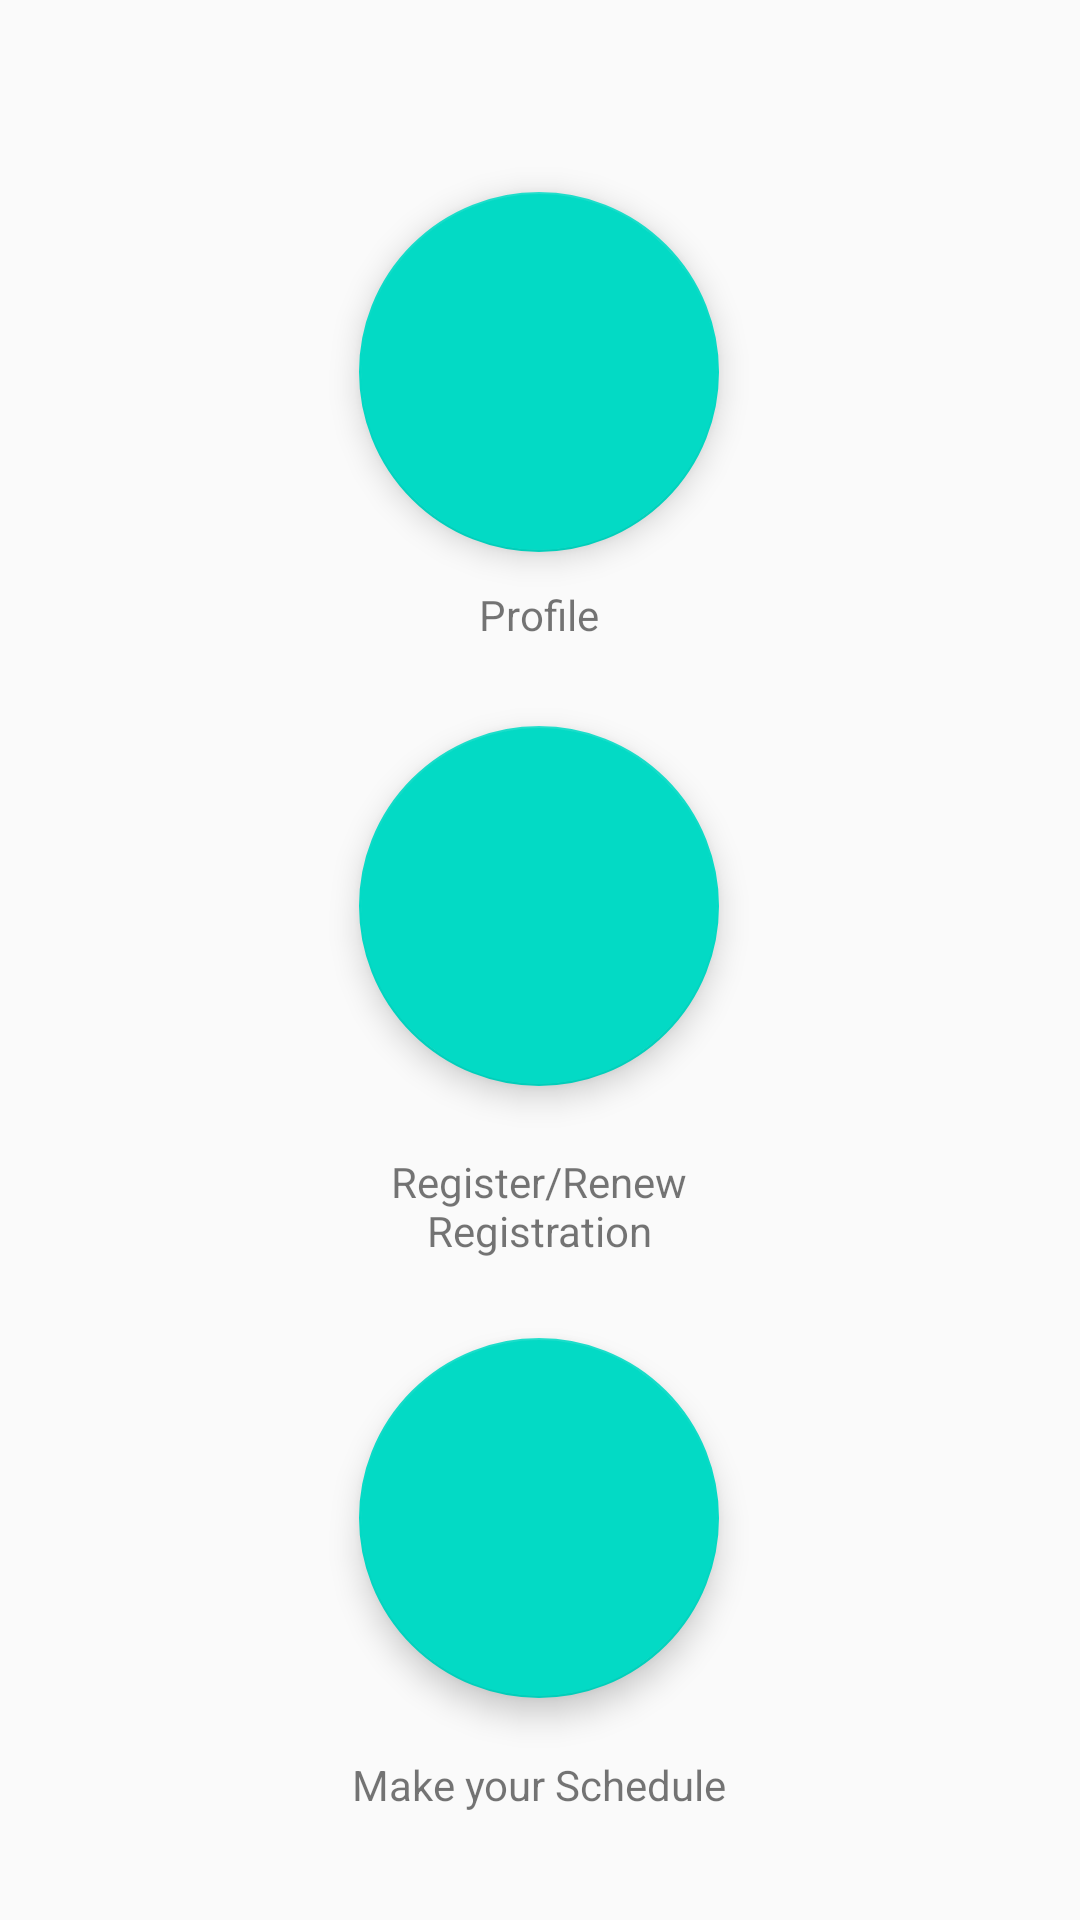

Android layout source for this screen:
<!-- AndroidManifest.xml: application theme Theme.JWGYM -->
<!-- res/layout/activity_a2_player.xml -->
<?xml version="1.0" encoding="utf-8"?>
<android.support.constraint.ConstraintLayout xmlns:android="http://schemas.android.com/apk/res/android"
    xmlns:app="http://schemas.android.com/apk/res-auto"
    xmlns:tools="http://schemas.android.com/tools"
    android:layout_width="match_parent"
    android:layout_height="match_parent"
    tools:context=".A2_Player">

    <android.support.design.widget.FloatingActionButton
        android:id="@+id/profile"
        android:layout_width="120dp"
        android:layout_height="120dp"
        android:layout_marginTop="64dp"
        android:clickable="true"
        android:contentDescription="@string/todo222"
        android:focusable="true"
        app:layout_constraintEnd_toEndOf="parent"
        app:layout_constraintHorizontal_bias="0.498"
        app:layout_constraintStart_toStartOf="parent"
        app:layout_constraintTop_toTopOf="parent"
        tools:ignore="ImageContrastCheck,DuplicateSpeakableTextCheck"
        tools:srcCompat="@tools:sample/avatars" />

    <android.support.design.widget.FloatingActionButton
        android:id="@+id/reg"
        android:layout_width="120dp"
        android:layout_height="120dp"
        android:layout_marginTop="24dp"
        android:clickable="true"
        android:contentDescription="@string/todo223"
        android:focusable="true"
        app:layout_constraintEnd_toEndOf="parent"
        app:layout_constraintHorizontal_bias="0.498"
        app:layout_constraintStart_toStartOf="parent"
        app:layout_constraintTop_toBottomOf="@+id/textView10"
        tools:ignore="ImageContrastCheck"
        tools:srcCompat="@tools:sample/avatars" />

    <android.support.design.widget.FloatingActionButton
        android:id="@+id/sched"
        android:layout_width="120dp"
        android:layout_height="120dp"
        android:layout_marginTop="16dp"
        android:clickable="true"
        android:contentDescription="@string/todo224"
        android:focusable="true"
        app:layout_constraintEnd_toEndOf="parent"
        app:layout_constraintHorizontal_bias="0.498"
        app:layout_constraintStart_toStartOf="parent"
        app:layout_constraintTop_toBottomOf="@+id/textView11"
        tools:ignore="ImageContrastCheck"
        tools:srcCompat="@tools:sample/avatars" />

    <TextView
        android:id="@+id/textView10"
        android:layout_width="100dp"
        android:layout_height="26dp"
        android:gravity="center"
        android:layout_marginTop="8dp"
        android:text="@string/profile"
        app:layout_constraintEnd_toEndOf="parent"
        app:layout_constraintHorizontal_bias="0.498"
        app:layout_constraintStart_toStartOf="parent"
        app:layout_constraintTop_toBottomOf="@+id/profile" />

    <TextView
        android:id="@+id/textView11"
        android:layout_width="150dp"
        android:layout_height="56dp"
        android:gravity="center"
        android:layout_marginTop="12dp"
        android:text="@string/register_renew_registration"
        app:layout_constraintEnd_toEndOf="parent"
        app:layout_constraintHorizontal_bias="0.498"
        app:layout_constraintStart_toStartOf="parent"
        app:layout_constraintTop_toBottomOf="@+id/reg" />

    <TextView
        android:id="@+id/textView12"
        android:layout_width="150dp"
        android:layout_height="56dp"
        android:gravity="center"
        android:text="@string/make_your_schedule"
        app:layout_constraintBottom_toBottomOf="parent"
        app:layout_constraintEnd_toEndOf="parent"
        app:layout_constraintHorizontal_bias="0.498"
        app:layout_constraintStart_toStartOf="parent"
        app:layout_constraintTop_toBottomOf="@+id/sched"
        app:layout_constraintVertical_bias="0.048" />

</android.support.constraint.ConstraintLayout>
<!-- resources referenced by this layout -->
<resources>
  <string name="make_your_schedule">Make your Schedule</string>
  <string name="profile">Profile</string>
  <string name="register_renew_registration">Register/Renew Registration</string>
  <string name="todo222">TODO</string>
  <string name="todo223">TODO</string>
  <string name="todo224">TODO</string>
  <style name="Theme.JWGYM" parent="Theme.AppCompat.Light.DarkActionBar">
          
          <item name="colorPrimary">@color/purple_500</item>
          <item name="colorPrimaryDark">@color/purple_700</item>
          <item name="colorAccent">@color/teal_200</item>
          
      </style>
  <!-- not gathered from this repository: default colours our renderer supplied (Android Studio template values) -->
  <color name="purple_500">#FF6200EE</color>
  <color name="purple_700">#FF3700B3</color>
  <color name="teal_200">#FF03DAC5</color>
</resources>
